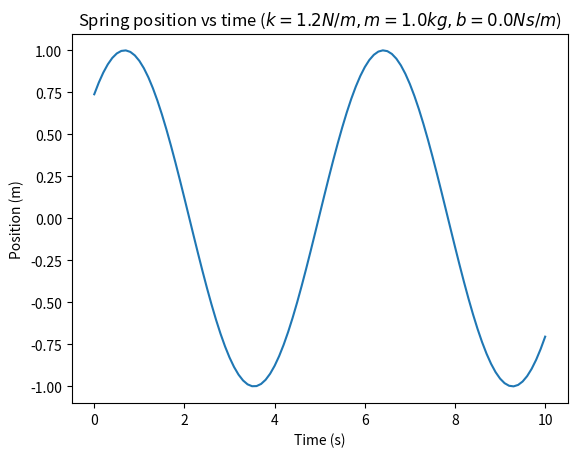

This figure's Python source:
import numpy as np
import numpy.linalg as la

import matplotlib.pyplot as plt

class System:
    def __init__(self, A, x):
        self.A = A
        self.x = x

    def update(self, dt):
        dx_dt = self.A @ self.x
        self.x = self.x + ((dx_dt) * dt)

        return self.x, dx_dt

def plot_system(system, iters, dt): # integrates really poorly
    time = 0

    X = []
    Y = []
    U = []
    V = []

    for _ in range(iters):
        # print(f'({spring.x[0]}, {spring.x[1]}), ({time}, {spring.x[0]}), ({time}, {spring.x[1]}), ', end='')
        x, dx_dt = system.update(dt)

        X.append(x[0])
        Y.append(x[1])
        U.append(dx_dt[0])
        V.append(dx_dt[1])


        time += dt

    plt.quiver(X, Y, U, V)
    plt.show()

def plot_system_2(system, iterations, dt):
    eigvals, eigvecs = la.eig(system.A)
    def x(t):
        return sum(np.exp(value * t) * vector for value, vector in zip(eigvals, eigvecs))
    
    time = 0
    X = []
    Y = []

    for i in range(iterations):
        state = np.real(x(time))

        X.append(state[0])
        Y.append(state[1])

        time += dt

    plt.plot(X, Y)
    plt.show()


def plot_system_3(system, total_time, dt):
    eigvals, eigvecs = la.eig(system.A)
    def x(t):
        return sum(np.exp(value * t) * vector for value, vector in zip(eigvals, eigvecs))
    
    T=[]
    X=[]

    time = 0
    while time <= total_time:
        state = np.real(x(time))[0]
        T.append(time)
        X.append(state)
        time += dt

    return T, X

k = 1.2
b = 0.0
m = 1.0

A = np.array([[ 0, 1 ],
              [-k/m, -b/m]])

x = np.array([ 1, 0 ])


spring = System(A, x)

dt = 0.1
time = 0

fig, ax = plt.subplots()

T, X = plot_system_3(spring, 10, dt)
text = f'k={k:.3}N/m, m={m:.3}kg, b={b:0.3}Ns/m'
ax.plot(T, X)
ax.set_title('Spring position vs time (' + (r'$' + text +'$)'))
ax.set_xlabel('Time (s)')
ax.set_ylabel('Position (m)')
plt.show()

# import time
# fig.savefig(f'./output-{int(time.time() * 10**4)}.png', dpi=75, bbox_inches='tight', pad_inches=0.1)
